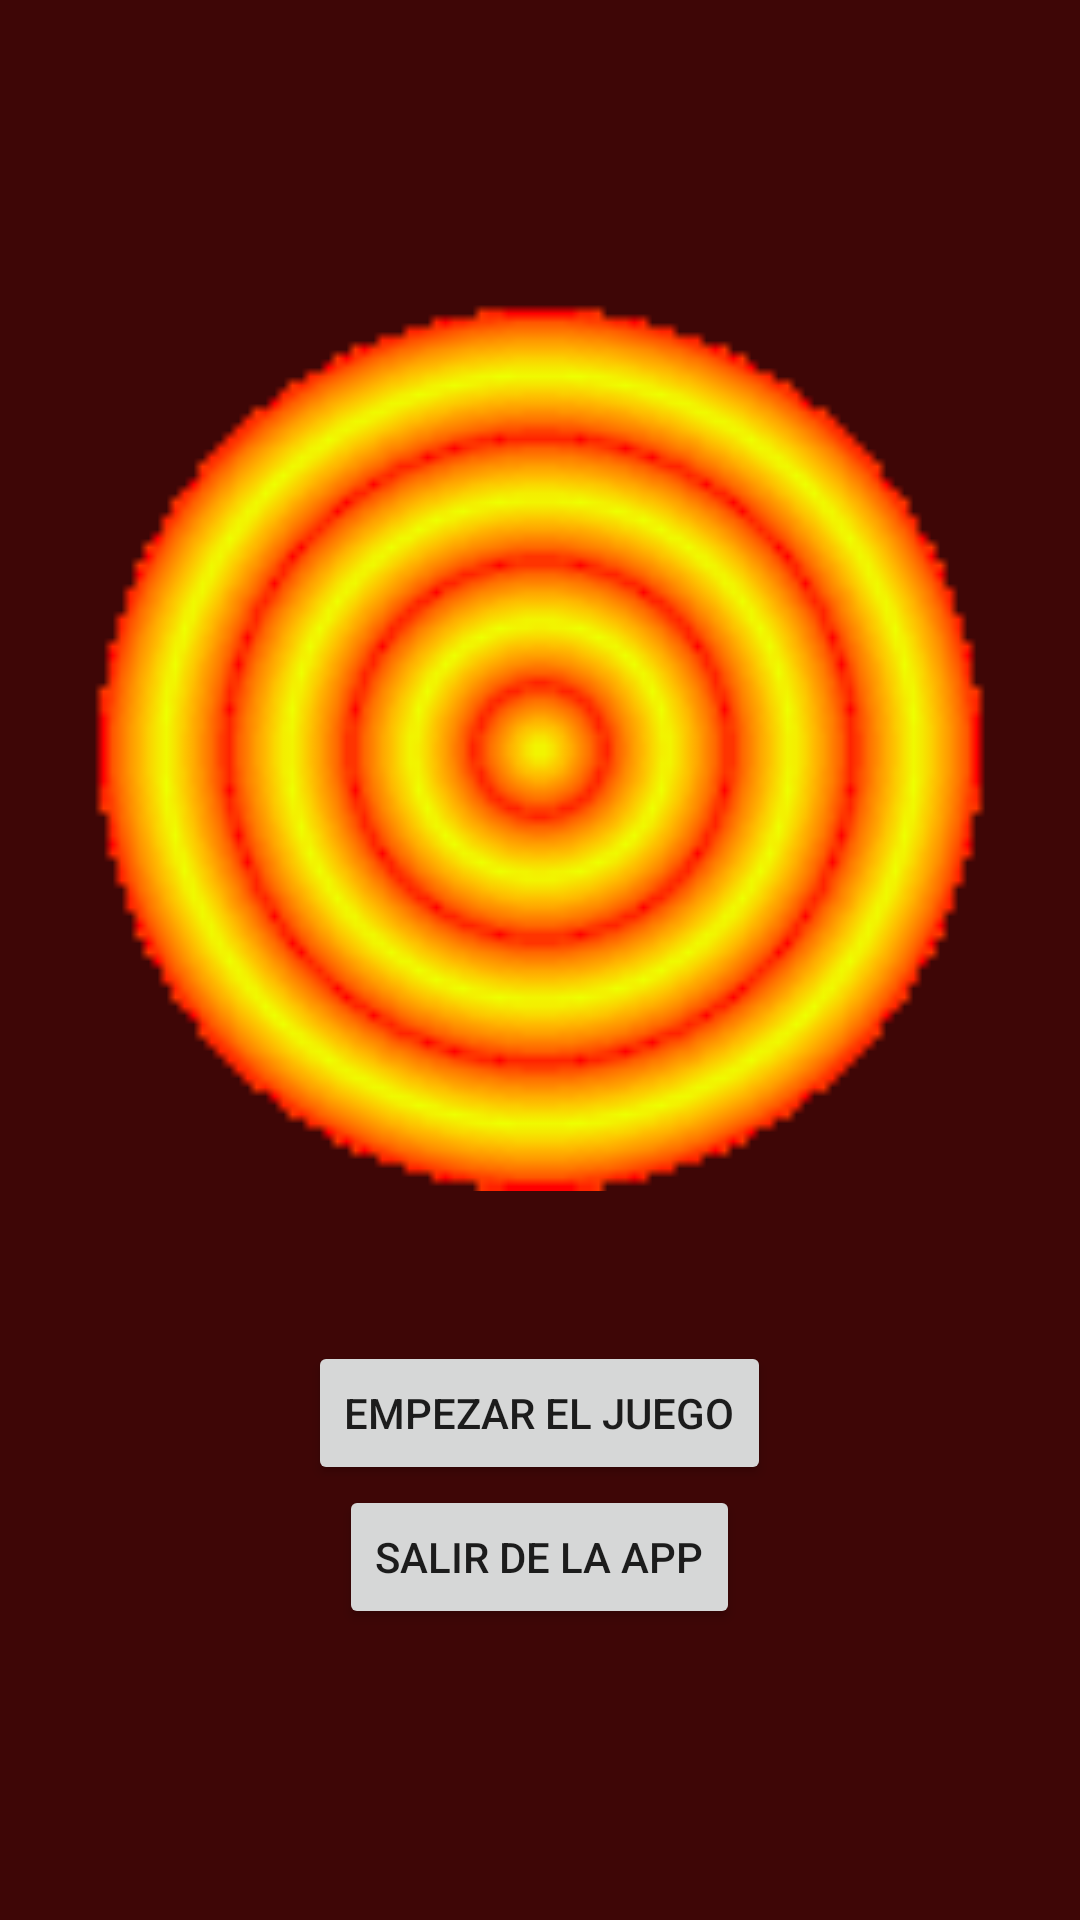

Produce the Android XML layout that renders to this screen, including the resource entries it uses.
<!-- AndroidManifest.xml: application theme Theme.Actividad2_1 -->
<!-- res/layout/activity_main.xml -->
<?xml version="1.0" encoding="utf-8"?>
<LinearLayout xmlns:android="http://schemas.android.com/apk/res/android"
    xmlns:app="http://schemas.android.com/apk/res-auto"
    xmlns:tools="http://schemas.android.com/tools"
    android:layout_width="match_parent"
    android:layout_height="match_parent"
    android:layout_gravity="center"
    android:background="#3E0606"
    android:gravity="center"
    android:orientation="vertical"
    tools:context=".MainActivity">

    <androidx.constraintlayout.widget.ConstraintLayout
        android:layout_width="wrap_content"
        android:layout_height="wrap_content"
        android:layout_gravity="center">

        <ImageView
            android:id="@+id/imageView"
            android:layout_width="300dp"
            android:layout_height="300dp"
            android:layout_gravity="center"
            android:src="@drawable/fondo"
            app:layout_constraintBottom_toBottomOf="parent"
            app:layout_constraintEnd_toEndOf="parent"
            app:layout_constraintStart_toStartOf="parent"
            app:layout_constraintTop_toTopOf="parent"></ImageView>

        <ImageView
            android:id="@+id/ivLogan"
            android:layout_width="300dp"
            android:layout_height="300dp"
            android:background="#00FFFFFF"
            android:foregroundGravity="center"
            app:layout_constraintBottom_toBottomOf="parent"
            app:layout_constraintEnd_toEndOf="@+id/imageView"
            app:layout_constraintStart_toStartOf="parent"
            app:layout_constraintTop_toTopOf="parent" />

    </androidx.constraintlayout.widget.ConstraintLayout>


    <Space
        android:layout_width="wrap_content"
        android:layout_height="50dp" />

    <Button
        android:id="@+id/btnVolverJugar"
        android:layout_width="wrap_content"
        android:layout_height="wrap_content"
        android:text="@string/btnEmpezar" />

    <Button
        android:id="@+id/btnSalir"
        android:layout_width="wrap_content"
        android:layout_height="wrap_content"
        android:text="@string/btnSalir" />
</LinearLayout>
<!-- resources referenced by this layout -->
<resources>
  <!-- drawable fondo: png bitmap (drawable, 6841 bytes) -->
  <string name="btnEmpezar">Empezar el juego</string>
  <string name="btnSalir">Salir de la App</string>
  <style name="Theme.Actividad2_1" parent="Theme.MaterialComponents.DayNight.DarkActionBar">
          
          <item name="colorPrimary">@color/purple_500</item>
          <item name="colorPrimaryVariant">@color/purple_700</item>
          <item name="colorOnPrimary">@color/white</item>
          
          <item name="colorSecondary">@color/teal_200</item>
          <item name="colorSecondaryVariant">@color/teal_700</item>
          <item name="colorOnSecondary">@color/black</item>
          
          <item name="android:statusBarColor" tools:targetApi="l">?attr/colorPrimaryVariant</item>
          
      </style>
  <color name="purple_500">#FF6200EE</color>
  <color name="purple_700">#FF3700B3</color>
  <color name="white">#FFFFFFFF</color>
  <color name="teal_200">#FF03DAC5</color>
  <color name="teal_700">#FF018786</color>
  <color name="black">#FF000000</color>
</resources>
